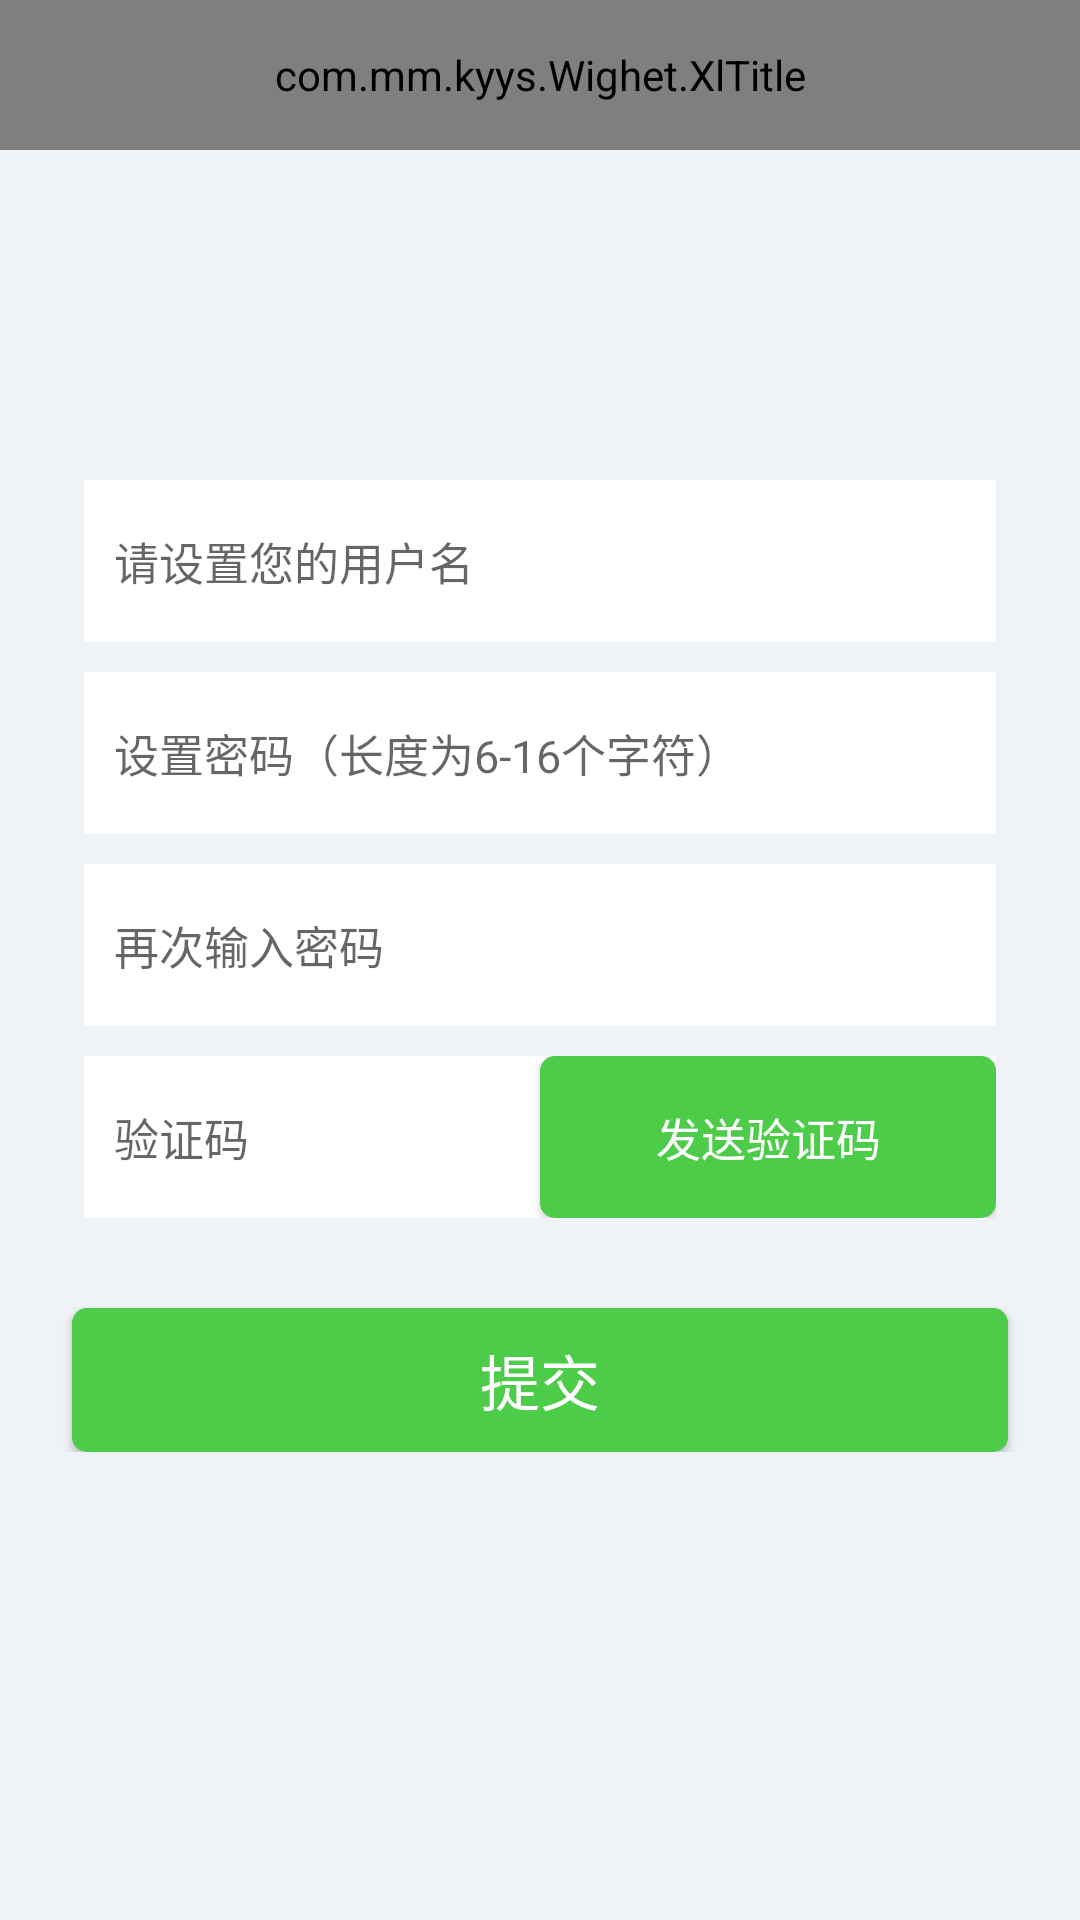

This screen was rendered from an Android layout file. Write that file and the resources it references.
<!-- AndroidManifest.xml: application theme AppTheme -->
<!-- res/layout/activity_registeraccount.xml -->
<?xml version="1.0" encoding="utf-8"?>
<LinearLayout xmlns:android="http://schemas.android.com/apk/res/android"
    android:layout_width="match_parent"
    android:layout_height="match_parent"
    android:background="#eff2f6"
    android:orientation="vertical" >

    <com.mm.kyys.Wighet.XlTitle
        android:id="@+id/registeraccount_title"
        android:layout_width="match_parent"
        android:layout_height="50dp">

    </com.mm.kyys.Wighet.XlTitle>

    <LinearLayout
        android:layout_width="match_parent"
        android:layout_height="0dip"
        android:layout_marginLeft="8dp"
        android:layout_marginRight="8dp"
        android:layout_weight="1.5"
        android:orientation="vertical" >

        <TextView
            android:id="@+id/register_prompt"
            android:layout_width="match_parent"
            android:layout_height="100dp"
            android:text=""
            android:textSize="20sp"
            android:textColor="#666"
            android:gravity="center"/>

        <RelativeLayout
            android:layout_width="match_parent"
            android:layout_height="54dp"
            android:layout_marginLeft="20dp"
            android:layout_marginRight="20dp"
            android:layout_marginTop="10dp"
            android:background="#fff" >

            <EditText
                android:id="@+id/registeraccount_et_account"
                android:layout_width="match_parent"
                android:layout_height="match_parent"
                android:layout_centerVertical="true"
                android:background="@null"
                android:hint="@string/qszndyhm"
                android:paddingLeft="10dip"
                android:singleLine="true"
                android:textSize="15sp" />

        </RelativeLayout>
        <RelativeLayout
            android:layout_width="match_parent"
            android:layout_height="54dp"
            android:layout_marginLeft="20dp"
            android:layout_marginRight="20dp"
            android:layout_marginTop="10dp"
            android:background="#fff" >



            <EditText
                android:id="@+id/registeraccount_et_pwd"
                android:layout_width="match_parent"
                android:layout_height="match_parent"
                android:layout_centerVertical="true"
                android:layout_toRightOf="@id/iv_password"
                android:background="@null"
                android:hint="@string/szmm"
                android:inputType="textPassword"
                android:paddingLeft="10dip"
                android:singleLine="true"
                android:textSize="15sp" />
        </RelativeLayout>
        <RelativeLayout
            android:layout_width="match_parent"
            android:layout_height="54dp"
            android:layout_marginLeft="20dp"
            android:layout_marginRight="20dp"
            android:layout_marginTop="10dp"
            android:background="#fff" >



            <EditText
                android:id="@+id/registeraccount_et_pwd_again"
                android:layout_width="match_parent"
                android:layout_height="match_parent"
                android:layout_centerVertical="true"
                android:layout_toRightOf="@id/iv_password"
                android:background="@null"
                android:hint="@string/zcsrmm"
                android:inputType="textPassword"
                android:paddingLeft="10dip"
                android:singleLine="true"
                android:textSize="15sp" />

        </RelativeLayout>
        <LinearLayout
            android:layout_width="match_parent"
            android:layout_height="54dp"
            android:layout_marginLeft="20dp"
            android:layout_marginRight="20dp"
            android:layout_marginTop="10dp"
            android:weightSum="2"
            android:background="#fff" >


            <EditText
                android:id="@+id/registeraccount_et_identifying"
                android:layout_width="0dp"
                android:layout_height="match_parent"
                android:layout_weight="1"
                android:layout_centerVertical="true"
                android:background="@null"
                android:hint="@string/yanzhenma"
                android:inputType="textPassword"
                android:paddingLeft="10dip"
                android:singleLine="true"
                android:textSize="15sp" />

            <Button
                android:id="@+id/registeraccount_btn_sendidentifying"
                android:layout_width="0dp"
                android:layout_height="match_parent"
                android:layout_weight="1"
                android:background="@drawable/button_green"
                android:text="@string/fasongyanzhenma"
                android:textColor="#fff"
                android:textSize="15sp"
                android:gravity="center"/>

        </LinearLayout>

        <LinearLayout
            android:layout_width="match_parent"
            android:layout_height="wrap_content"
            android:layout_marginLeft="8dp"
            android:layout_marginRight="8dp"
            android:layout_marginTop="20dp"
            android:orientation="horizontal" >

            <Button
                android:id="@+id/registeraccount_btn_submit"
                android:layout_width="match_parent"
                android:layout_height="wrap_content"
                android:layout_marginLeft="8dp"
                android:layout_marginRight="8dp"
                android:layout_marginTop="10dp"
                android:background="@drawable/button_green"
                android:paddingBottom="7dp"
                android:paddingTop="7dp"
                android:text="@string/tijiao"
                android:textColor="@android:color/white"
                android:textSize="20sp" />
        </LinearLayout>
    </LinearLayout>

</LinearLayout>
<!-- resources referenced by this layout -->
<resources>
  <!-- drawable button_green (drawable) -->
  <?xml version="1.0" encoding="utf-8"?>
  <selector xmlns:android="http://schemas.android.com/apk/res/android">
      <item android:drawable="@drawable/mygreenbuttonbg" android:state_pressed="false"/>
      <item android:drawable="@drawable/mygreenbuttonbg_clicked" android:state_pressed="true"/>
      <item android:drawable="@drawable/mygreenbuttonbg_clicked" android:state_focused="true"/>
  </selector>
  <string name="fasongyanzhenma">发送验证码</string>
  <string name="qszndyhm">请设置您的用户名</string>
  <string name="szmm">设置密码（长度为6-16个字符）</string>
  <string name="tijiao">提交</string>
  <string name="yanzhenma">验证码</string>
  <string name="zcsrmm">再次输入密码</string>
  <style name="AppTheme" parent="Theme.AppCompat.Light">
          
          <item name="colorPrimary">@color/colorPrimary</item>
          <item name="colorPrimaryDark">@color/colorPrimaryDark</item>
          <item name="colorAccent">@color/colorAccent</item>
      </style>
  <!-- drawable mygreenbuttonbg (drawable) -->
  <?xml version="1.0" encoding="utf-8"?>
  <shape xmlns:android="http://schemas.android.com/apk/res/android">
  
      <solid android:color="@color/colorGreen"/>
      <corners android:radius="5dp"/>
  </shape>
  <!-- drawable mygreenbuttonbg_clicked (drawable) -->
  <?xml version="1.0" encoding="utf-8"?>
  <shape xmlns:android="http://schemas.android.com/apk/res/android">
      <solid android:color="@color/green_btn_bg_clicked"/>
      <corners android:radius="5dp"/>
  </shape>
  <color name="colorPrimary">#000011</color>
  <color name="colorPrimaryDark">#000000</color>
  <color name="colorAccent">#FF4081</color>
  <color name="colorGreen">#4ccc49</color>
  <color name="green_btn_bg_clicked">#4caa49</color>
</resources>
